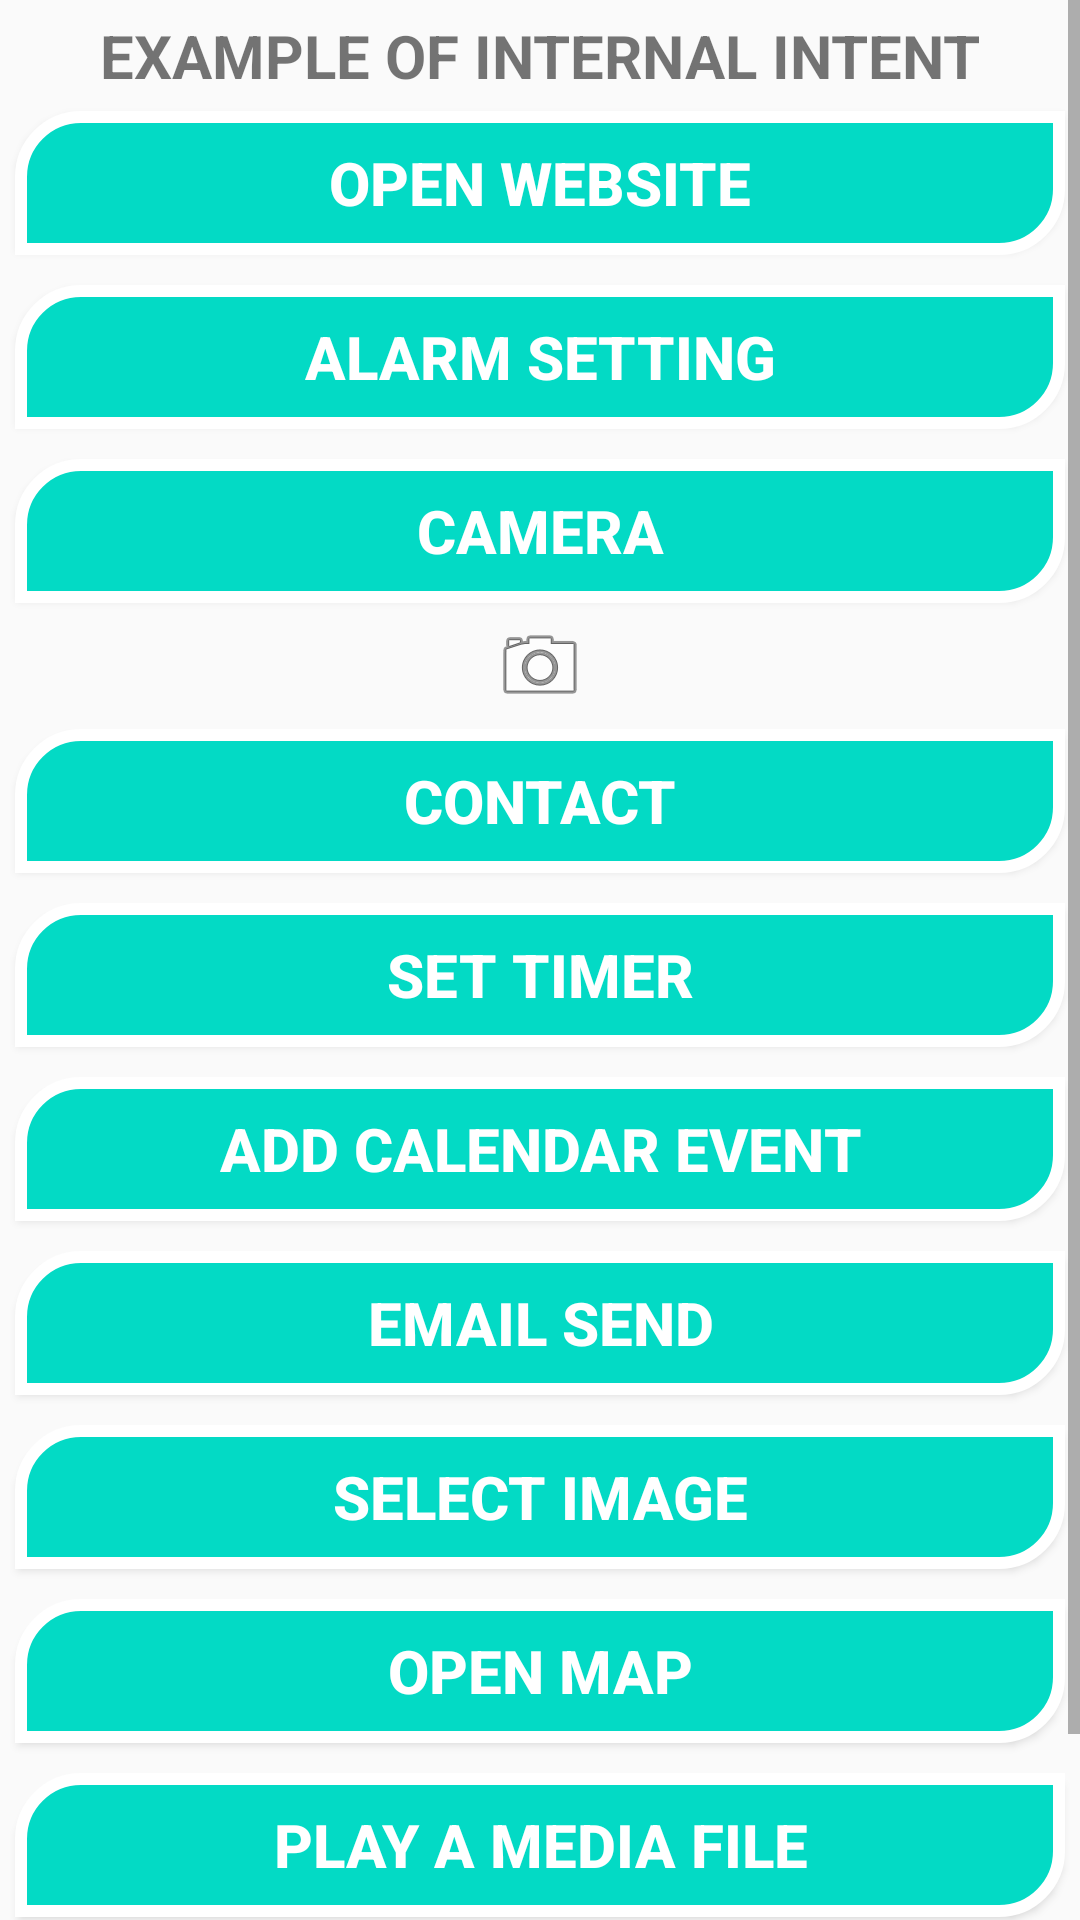

Here is an Android app screen rendered from its layout file. Give the layout XML and the strings, colors and styles it references.
<!-- AndroidManifest.xml: application theme AppTheme -->
<!-- res/layout/activity_intent_internal_example.xml -->
<?xml version="1.0" encoding="utf-8"?>
<ScrollView xmlns:android="http://schemas.android.com/apk/res/android"
    xmlns:tools="http://schemas.android.com/tools"
    android:layout_width="match_parent"
    android:layout_height="match_parent">

    <LinearLayout

        android:layout_width="match_parent"
        android:layout_height="match_parent"
        android:orientation="vertical"
        tools:context=".IntentInternalExample">

        <TextView
            android:layout_width="wrap_content"
            android:layout_height="wrap_content"
            android:layout_gravity="center_horizontal"
            android:paddingTop="5dp"
            android:text="EXAMPLE OF INTERNAL INTENT"
            android:textSize="20sp"
            android:textStyle="bold" />

        <Button
            android:id="@+id/btn4"
            style="@style/MyButton"
            android:text="OPEN WEBSITE" />


        <Button
            android:id="@+id/btn5"
            style="@style/MyButton"
            android:onClick="setAlarm"
            android:text="@string/alarm_setting" />

        <Button
            android:id="@+id/btn6"
            style="@style/MyButton"
            android:onClick="openCamera"
            android:text="CAMERA" />


        <ImageView
            android:layout_height="wrap_content"
            android:layout_width="match_parent"
            android:id="@+id/img1"
            android:src="@android:drawable/ic_menu_camera"
            android:scaleType="centerInside" />

        <Button
            android:id="@+id/btn7"
            style="@style/MyButton"
            android:onClick="openContact"
            android:text="CONTACT" />

        <Button
            android:id="@+id/btn8"
            style="@style/MyButton"
            android:onClick="setTimer"
            android:text="@string/set_timer" />

        <Button
            android:id="@+id/btn9"
            style="@style/MyButton"
            android:onClick="addCalenderEvent"
            android:text="@string/add_calendar_event" />

        <Button
            android:id="@+id/btn10"
            style="@style/MyButton"
            android:onClick="sendMail"
            android:text="Email Send" />

        <Button
            android:id="@+id/btn11"
            style="@style/MyButton"
            android:onClick="selectImage"
            android:text="SELECT IMAGE" />

        <Button
            android:id="@+id/btn12"
            style="@style/MyButton"
            android:onClick="openMap"
            android:text="OPEN MAP" />

        <Button
            android:id="@+id/btn13"
            style="@style/MyButton"
            android:onClick="playMedia"
            android:text="Play a Media File" />

        <Button
            android:id="@+id/btn14"
            style="@style/MyButton"
            android:text="Click to OPEN available app for sharing..." />

    </LinearLayout>

</ScrollView>
<!-- resources referenced by this layout -->
<resources>
  <string name="add_calendar_event">Add Calendar Event</string>
  <string name="alarm_setting">ALARM SETTING</string>
  <string name="set_timer">SET TIMER</string>
  <style name="MyButton" parent="Widget.AppCompat.Button.Colored">
          <item name="android:background">@drawable/button_style</item>
          <item name="android:layout_width">match_parent</item>
          <item name="android:layout_height">wrap_content</item>
          <item name="android:gravity">center_horizontal|center_vertical</item>
          <item name="android:padding">2dp</item>
          <item name="android:textSize">20sp</item>
          <item name="android:textStyle">bold</item>
          <item name="android:layout_margin">5dp</item>
  
      </style>
  <style name="AppTheme" parent="Theme.AppCompat.Light.DarkActionBar">
          
          <item name="colorPrimary">@color/colorPrimary</item>
          <item name="colorPrimaryDark">@color/colorPrimaryDark</item>
          <item name="colorAccent">@color/colorAccent</item>
      </style>
  <!-- drawable button_style (drawable) -->
  <?xml version="1.0" encoding="utf-8"?>
  <selector xmlns:android="http://schemas.android.com/apk/res/android">
      <item>
          <shape android:shape="rectangle">
              <solid android:color="@color/colorAccent"/>
              <stroke android:color="#ffffff" android:width="4dp" />
  
              
  
              <corners
                  android:bottomLeftRadius="0dp"
                  android:bottomRightRadius="20dp"
                  android:topLeftRadius="20dp"
                  android:topRightRadius="0dp" />
  
          </shape>
      </item>
  </selector>
  <!-- not gathered from this repository: default colours our renderer supplied (Android Studio template values) -->
  <color name="colorPrimary">#FF6200EE</color>
  <color name="colorPrimaryDark">#FF3700B3</color>
  <color name="colorAccent">#FF03DAC5</color>
</resources>
